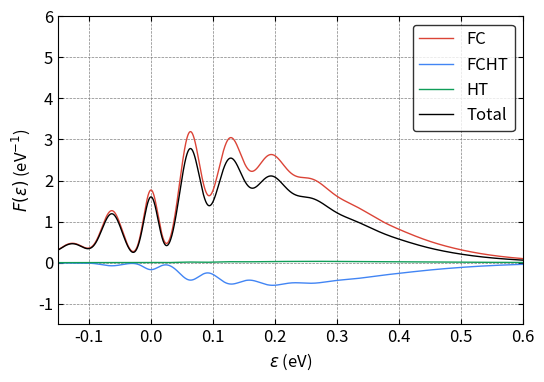

Write Python code to recreate this figure.
#!/usr/bin/env python3
import numpy as np
from scipy import constants
from scipy.special import eval_hermite
from scipy.special import comb, factorial, factorial2
import sys
import matplotlib.pyplot as plt
from mpl_toolkits.axes_grid1.inset_locator import inset_axes
from mpl_toolkits.axes_grid1 import make_axes_locatable, axes_size
from decimal import *

plt.rcParams.update({"font.size": 12})

#############
# Functions #
#############


# fc integral
def fcf_mine(ni, nf, wi, wf, k):
    wi = wi * constants.eV  # J
    wi = wi / constants.hbar  # rad \cdot s^{-1}
    wi = wi / constants.hbar  # J^{-1} \cdot rad \cdot s^{-2}
    wf = wf * constants.eV  # J
    wf = wf / constants.hbar  # rad \cdot s^{-1}
    wf = wf / constants.hbar  # J^{-1} \cdot rad \cdot s^{-2}
    # kg^{0.5} \cdot meter
    k = k * constants.physical_constants["atomic mass constant"][0] ** 0.5 * 1e-10

    a = (wi - wf) / (wi + wf)
    b = 2 * k * np.sqrt(wi) * wf / (wi + wf)
    c = -a
    d = -2 * k * np.sqrt(wf) * wi / (wi + wf)
    e = 4 * np.sqrt(wi * wf) / (wi + wf)
    f = np.zeros((ni, nf))

    f[0, 0] = (e / 2) ** 0.5 * np.exp(b * d / 2 / e)

    f[0, 1] = 1 / np.sqrt(2) * d * f[0, 0]
    for j in range(2, nf):
        f[0, j] = (
            1 / np.sqrt(2 * j) * d * f[0, j - 1]
            + np.sqrt((j - 1) / j) * c * f[0, j - 2]
        )

    f[1, 0] = 1 / np.sqrt(2) * b * f[0, 0]
    for i in range(2, ni):
        f[i, 0] = (
            1 / np.sqrt(2 * i) * b * f[i - 1, 0]
            + np.sqrt((i - 1) / i) * a * f[i - 2, 0]
        )

    for j in range(1, nf):
        f[1, j] = (
            1 / np.sqrt(2 * 1) * b * f[0, j] + 1 / 2 * np.sqrt(j / 1) * e * f[0, j - 1]
        )

    for i in range(2, ni):
        for j in range(1, nf):
            f[i, j] = (
                1 / np.sqrt(2 * i) * b * f[i - 1, j]
                + np.sqrt((i - 1) / i) * a * f[i - 2, j]
                + 1 / 2 * np.sqrt(j / i) * e * f[i - 1, j - 1]
            )
    return f


# fc integral with Q inside
def fcf_q(ni, nf, wi, wf, k):
    fq = np.zeros((ni, nf))
    f = fcf_mine(ni, nf, wi, wf, k)
    for i in range(ni):
        for j in range(nf):
            if i == 0:
                fq[i, j] = np.sqrt(i + 1) * f[i + 1, j]
            elif i == ni - 1:
                fq[i, j] = np.sqrt(i) * f[i - 1, j]
            else:
                fq[i, j] = np.sqrt(i + 1) * f[i + 1, j] + np.sqrt(i) * f[i - 1, j]
    # change unit from eV to rad \cdot s^{-1}
    wi = wi * constants.eV / constants.hbar
    prefactor = np.sqrt(constants.hbar / 2 / wi)
    fq = fq * prefactor
    # the unit of the fq is kg^{1/2} \cdot m
    return fq


# gaussian function
def Gaussian(x, mu, sigma_r):
    #sigma = (sigma_r[1] - sigma_r[0]) * (mu / 160) + sigma_r[0]
    sigma = (sigma_r[1] - sigma_r[0]) * (abs(mu) / 160) + sigma_r[0]
    pref = 1 / np.sqrt(2 * np.pi * sigma**2)
    expp = np.exp(-((x - mu) ** 2) / (2 * sigma**2))
    return pref * expp


# lorentzian function
def Lorentzian(x, mu, gamma):
    pref = 1 / (np.pi * gamma)
    mp = gamma**2 / ((x - mu) ** 2 + gamma**2)
    return pref * mp


# BZ distribution
def BZ(ene, T):  # unit is meV and K
    return np.exp(-(ene * 1e-3 * constants.eV) / (constants.k * T))


# compute fc line shape
def bulid_fc_lsp(
    mu, eneaxis, order_a, order_b, freq_a, fc_int_v, energy_v, Temp, sigma
):
    lsp = np.zeros(eneaxis.shape[0])
    BZ_all = BZ(np.arange(order_a) * freq_a, Temp)
    BZ_all_sum = np.sum(BZ_all)
    for ind_a in range(order_a):
        pref = BZ(ind_a * freq_a, Temp) / BZ_all_sum * mu**2
        for ind_b in range(order_b):
            if ind_a == 0 and ind_b == 0:
                #lsp[:] = lsp[:] + pref * fc_int_v[ind_a, ind_b] ** 2 * Lorentzian(
                #    eneaxis[:], energy_v[ind_a, ind_b], gamma
                #)
                #lsp[:] = lsp[:] + pref * fc_int_v[ind_b, ind_a] ** 2 * Lorentzian(
                #    eneaxis[:], energy_v[ind_a, ind_b], gamma
                #)
                continue
            else:
                #lsp[:] = lsp[:] + pref * fc_int_v[ind_a, ind_b] ** 2 * Gaussian(
                #    eneaxis[:], energy_v[ind_a, ind_b], sigma
                #)
                lsp[:] = lsp[:] + pref * fc_int_v[ind_b, ind_a] ** 2 * Gaussian(
                    eneaxis[:], energy_v[ind_a, ind_b], sigma
                )
    return lsp


# compute fcht line shape
def bulid_fcht_lsp(
    mu,
    DmuDq,
    eneaxis,
    order_a,
    order_b,
    freq_a,
    fc_int_v,
    fc_int_q,
    energy_v,
    Temp,
    sigma,
):
    fcht_lsp = np.zeros(eneaxis.shape[0])
    BZ_all = BZ(np.arange(order_a) * freq_a, Temp)
    BZ_all_sum = np.sum(BZ_all)
    for ind_a in range(order_a):
        pref = BZ(ind_a * freq_a, Temp) / BZ_all_sum * 2 * mu * DmuDq
        for ind_b in range(order_b):
            if ind_a == 0 and ind_b == 0:
                #fcht_lsp[:] = fcht_lsp[:] + pref * fc_int_v[ind_a, ind_b] * fc_int_q[
                #    ind_a, ind_b
                #] * Lorentzian(eneaxis[:], energy_v[ind_a, ind_b], gamma)
                #fcht_lsp[:] = fcht_lsp[:] + pref * fc_int_v[ind_b, ind_a] * fc_int_q[
                #    ind_b, ind_a
                #] * Lorentzian(eneaxis[:], energy_v[ind_a, ind_b], gamma)
                continue
            else:
                #fcht_lsp[:] = fcht_lsp[:] + pref * fc_int_v[ind_a, ind_b] * fc_int_q[
                #    ind_a, ind_b
                #] * Gaussian(eneaxis[:], energy_v[ind_a, ind_b], sigma)
                fcht_lsp[:] = fcht_lsp[:] + pref * fc_int_v[ind_b, ind_a] * fc_int_q[
                    ind_b, ind_a
                ] * Gaussian(eneaxis[:], energy_v[ind_a, ind_b], sigma)
    return fcht_lsp


# compute ht line shape
def bulid_ht_lsp(
    DmuDq, eneaxis, order_a, order_b, freq_a, fc_int_q, energy_v, Temp, sigma
):
    ht_lsp = np.zeros(eneaxis.shape[0])
    BZ_all = BZ(np.arange(order_a) * freq_a, Temp)
    BZ_all_sum = np.sum(BZ_all)
    for ind_a in range(order_a):
        pref = BZ(ind_a * freq_a, Temp) / BZ_all_sum * DmuDq**2
        for ind_b in range(order_b):
            if ind_a == 0 and ind_b == 0:
                #ht_lsp[:] = ht_lsp[:] + pref * fc_int_q[ind_a, ind_b] ** 2 * Lorentzian(
                #    eneaxis[:], energy_v[ind_a, ind_b], gamma
                #)
                #ht_lsp[:] = ht_lsp[:] + pref * fc_int_q[ind_b, ind_a] ** 2 * Lorentzian(
                #    eneaxis[:], energy_v[ind_a, ind_b], gamma
                #)
                continue
            else:
                #ht_lsp[:] = ht_lsp[:] + pref * fc_int_q[ind_a, ind_b] ** 2 * Gaussian(
                #    eneaxis[:], energy_v[ind_a, ind_b], sigma
                #)
                ht_lsp[:] = ht_lsp[:] + pref * fc_int_q[ind_b, ind_a] ** 2 * Gaussian(
                    eneaxis[:], energy_v[ind_a, ind_b], sigma
                )
    return ht_lsp


if __name__ == "__main__":

    red = "#DB4437"
    blue = "#4285F4"
    green = "#0F9D58"

    #########
    # Input #
    #########

    # 3A2 is initial and 3E is final
    # \lambda_\perp (unitless for now)
    mu = 1.0
    #mu = 1.0 * 54.478384245865115 / 50.26757631745079
    # unit: 1/(amu^1/2 \AA) # \lambda_\perp increases from 3E geo to 1A1 / 3A2 geo
    #DmuDq = - (56.61740744495583 - 47.58283827226954) / 47.58283827226954 / 0.573900
    #DmuDq = - (54.478384245865115 - 50.26757631745079) / 50.26757631745079 / 0.476630
    DmuDq = - (54.478384245865115 - 50.26757631745079) / 54.478384245865115 / 0.476630
    ## at 3A2 geo: 56.61740744495583 GHz, final
    ## at  3E geo: 47.58283827226954 GHz, initial
    # at 1A1 geo: 54.478384245865115 GHz, final
    # at 3E(a1) geo: 50.26757631745079 GHz, initial

    # initial is at 0.0
    # final is at -|Delta Q| = raw_q

    # input freq (meV)
    # from the npj paper
    freq_a = 63  # initial
    freq_b = 63  # final

    # input q (amu^1/2 \AA)
    #raw_q = 0.476630
    # obtained using the HRF and the scaling factor and the freq
    #raw_q = 0.476630 * np.sqrt(3.49 / 2.44)
    raw_q = 0.476630 * np.sqrt((3.49 - 0.59) / 1.85)

    # order
    order_a = 40
    order_b = 40

    # energy range for plot
    ene_range = [-150, 1200]

    # resolution
    resol = 13501

    # temperature: K
    Temp = 800

    # broadening
    gamma = 0.1
    sigma = [12, 25]

    # ZPL: meV
    ZPL = 0

    ################
    # FC Integrals #
    ################

    # unit conversion, from meV to eV
    alpha_a = freq_a * 1e-3
    alpha_b = freq_b * 1e-3

    # unit conversion, from 1/(amu^{1/2} \cdot \AA) to 1 / kg^{1/2} / m
    DmuDq = (
        DmuDq
        * 1
        / (constants.physical_constants["atomic mass constant"][0] ** 0.5 * 1e-10)
    )

    # compute fc integrals
    fc_int_v = fcf_mine(order_a, order_b, alpha_a, alpha_b, raw_q)

    # compute fc_q integrals # zero point of Q axis is at the local minimum of the ES
    fc_int_q = fcf_q(order_a, order_b, alpha_a, alpha_b, raw_q)

    ##############
    # line shape #
    ##############

    lineshape = True
    if lineshape == True:

        # compute the energies corresponding to fc intergrals
        energy_v = np.zeros((order_a, order_b))
        for ind_a in range(order_a):
            for ind_b in range(order_b):
                energy_v[ind_a, ind_b] = 0 - ind_a * freq_a + ind_b * freq_b

        # line shape
        eneaxis = np.linspace(ene_range[0], ene_range[1], resol)

        fc_lsp = np.zeros(resol)
        fc_lsp = bulid_fc_lsp(
            mu, eneaxis, order_a, order_b, freq_a, fc_int_v, energy_v, Temp, sigma
        )

        fcht_lsp = np.zeros(resol)
        fcht_lsp = bulid_fcht_lsp(
            mu,
            DmuDq,
            eneaxis,
            order_a,
            order_b,
            freq_a,
            fc_int_v,
            fc_int_q,
            energy_v,
            Temp,
            sigma,
        )

        ht_lsp = np.zeros(resol)
        ht_lsp = bulid_ht_lsp(
            DmuDq, eneaxis, order_a, order_b, freq_a, fc_int_q, energy_v, Temp, sigma
        )

        # pre-factor
        # fc_lsp[:] = fc_lsp[:] * (ZPL + eneaxis[:])
        # fcht_lsp[:] = fcht_lsp[:] * (ZPL + eneaxis[:])
        # ht_lsp[:] = ht_lsp[:] * (ZPL + eneaxis[:])

        # normalization with respect to the FC lsp
        all_lsp = fc_lsp + fcht_lsp + ht_lsp
        print("Sum of FC is %.5f"% (sum(abs(fc_lsp))))
        print("Sum of FCHT is %.5f"% (sum(abs(fcht_lsp))))
        print("Sum of HT is %.5f"% (sum(abs(ht_lsp))))
        print("Sum of Total is %.5f"% (sum(abs(all_lsp))))
        print()

        #norm = sum(fc_lsp) * (ene_range[1] - ene_range[0]) / resol
        #fc_lsp[:] = fc_lsp[:] / norm
        #fcht_lsp[:] = fcht_lsp[:] / norm
        #ht_lsp[:] = ht_lsp[:] / norm
        #all_lsp[:] = all_lsp[:] / norm

        # sum
        print("Sum of FC is %.5f"% (sum(abs(fc_lsp))))
        print("Sum of FCHT is %.5f"% (sum(abs(fcht_lsp))))
        print("Sum of HT is %.5f"% (sum(abs(ht_lsp))))
        print("Sum of Total is %.5f"% (sum(abs(all_lsp))))

        # fraction
        print("Fraction of abs FC is %.5f" % (sum(abs(fc_lsp)) / sum(all_lsp)))
        print("Fraction of abs FCHT is %.5f" % (sum(abs(fcht_lsp)) / sum(all_lsp)))
        print("Fraction of abs HT is %.5f" % (sum(abs(ht_lsp)) / sum(all_lsp)))

        print("Fraction of FC is %.5f" % (sum(fc_lsp) / sum(all_lsp)))
        print("Fraction of FCHT is %.5f" % (sum(fcht_lsp) / sum(all_lsp)))
        print("Fraction of HT is %.5f" % (sum(ht_lsp) / sum(all_lsp)))

        # write to file
        with open("scaled-q-FC-NV-Temp-" + str(Temp) + "-lsp.dat", "w") as w:
            nline = (
                "Energy (meV)          FC          FCHT        HT        TOT",
                "\n",
            )
            w.writelines(nline)
            for i in range(fc_lsp.shape[0]):
                nline = (
                    "%.8e    %.8e    %.8e    %.8e    %.8e"
                    % (eneaxis[i], fc_lsp[i], fcht_lsp[i], ht_lsp[i], all_lsp[i]),
                    "\n",
                )
                w.writelines(nline)
            w.close()

        # Plot
        fig, ax = plt.subplots(1, 1, figsize=(6, 4))

        # ax.plot(eneaxis, fc_lsp, color='red', linewidth=1, linestyle='-', label='$\omega_g=\omega_e=72$ meV, FC')
        # ax.plot(eneaxis, fcht_lsp, color='blue', linewidth=1, linestyle='-', label='$\omega_g=\omega_e=72$ meV, FCHT')
        # ax.plot(eneaxis, ht_lsp, color='green', linewidth=1, linestyle='-', label='$\omega_g=\omega_e=72$ meV, HT')
        # ax.plot(eneaxis, all_lsp, color='black', linewidth=2, linestyle='-', label='$\omega_g=\omega_e=72$ meV, All')
        ax.plot(eneaxis * 1e-3, fc_lsp * 1e3, color=red, linewidth=1, linestyle="-", label="FC")
        ax.plot(
            eneaxis * 1e-3, fcht_lsp * 1e3, color=blue, linewidth=1, linestyle="-", label="FCHT"
        )
        ax.plot(eneaxis * 1e-3, ht_lsp * 1e3, color=green, linewidth=1, linestyle="-", label="HT")
        ax.plot(
            eneaxis * 1e-3, all_lsp * 1e3, color="black", linewidth=1, linestyle="-", label="Total"
        )

        # for i in range(order_a*order_b):
        #     ax.axvline(x=fc_bars[0,i], ymin=1/14, ymax=(2*fc_bars[1,i] + 1/14), color='red', linewidth=1, linestyle='-')
        #     ax.axvline(x=fcht_bars[0,i], ymin=1/14, ymax=(2*fcht_bars[1,i] + 1/14), color='blue', linewidth=3, linestyle='-')
        #     ax.axvline(x=ht_bars[0,i], ymin=1/14, ymax=(2*ht_bars[1,i] + 1/14), color='green', linewidth=5, linestyle='-')
        #     ax.axhline(y=0.0, xmin=0, xmax=1, color='black', linewidth=1.0, linestyle='--')

        ax.legend(fontsize=12, loc="upper right", edgecolor="black")
        ax.set_xlim((-0.15, 0.6))
        ax.set_ylim((-1.5, 6))

        ax.grid(color='gray', linestyle='--', linewidth=0.5)

        #ax.set_yticklabels([])

        ax.tick_params(direction="in")
        ax.xaxis.set_ticks_position("both")
        ax.yaxis.set_ticks_position("both")
        ax.set_xlabel("$\\varepsilon$ (eV)")
        ax.set_ylabel("$F(\\varepsilon)$ (eV$^{-1}$)")

        plt.savefig("scaled-q-DHO-g-" + str(Temp) + "-Abs-v2.pdf", dpi=300, bbox_inches="tight")
        plt.show()
